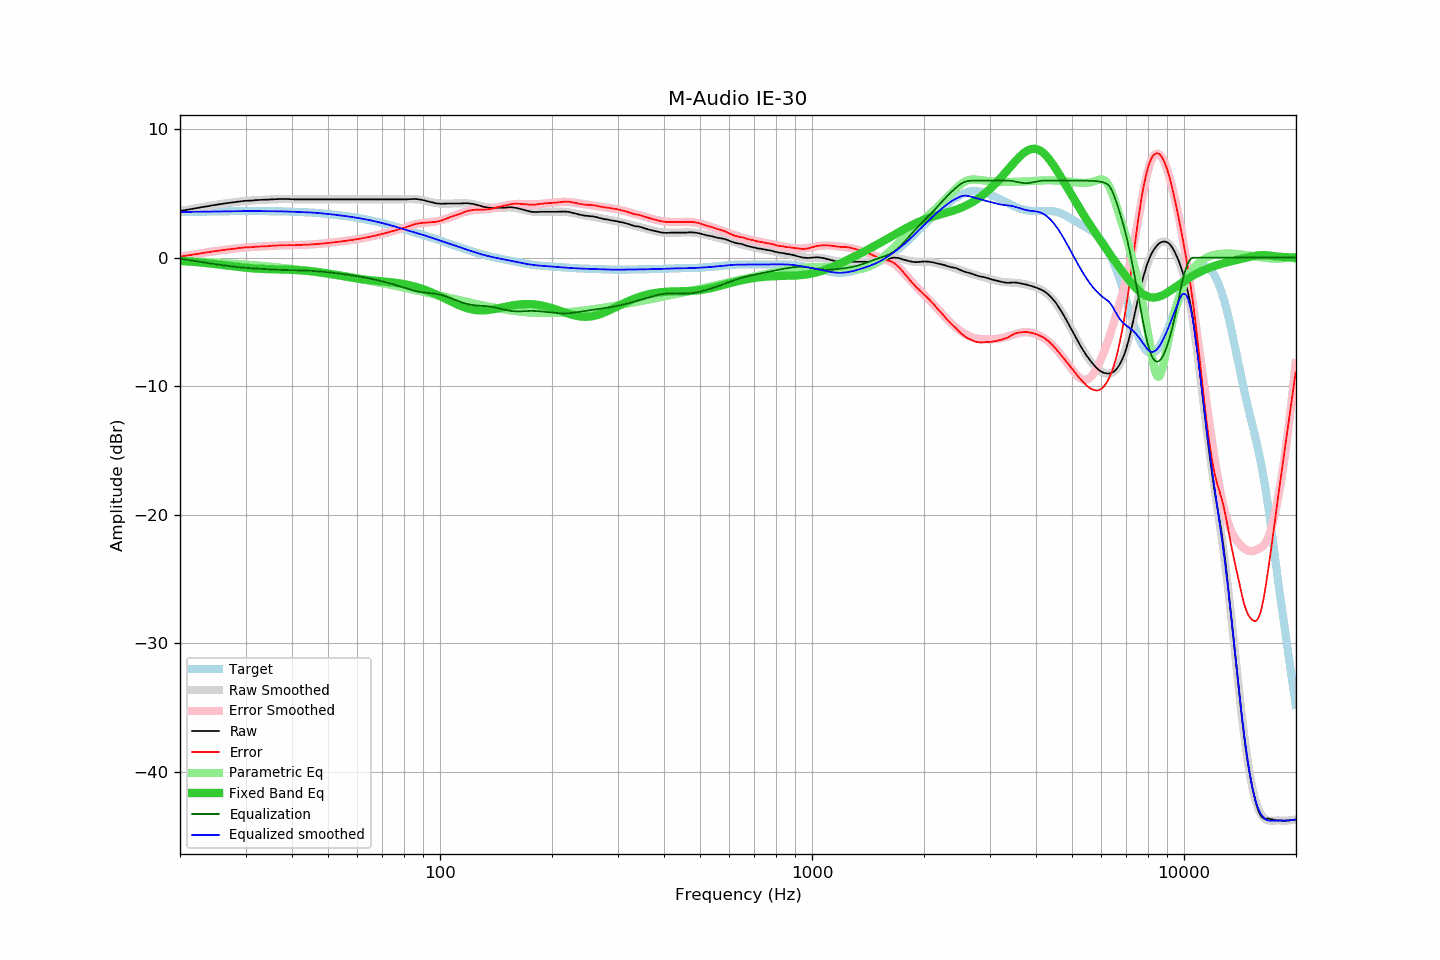

The data file committed next to this chart (first rows):
frequency, raw, error, smoothed, error_smoothed, equalization, parametric_eq, equalized_raw, equalized_smoothed, target
20.00, 3.63, 0.08, 3.63, 0.08, -0.08, -0.25, 3.55, 3.55, 3.55
20.20, 3.65, 0.10, 3.65, 0.10, -0.10, -0.25, 3.55, 3.55, 3.55
20.40, 3.67, 0.11, 3.67, 0.12, -0.12, -0.26, 3.55, 3.55, 3.55
20.61, 3.70, 0.14, 3.69, 0.14, -0.14, -0.27, 3.56, 3.56, 3.56
20.81, 3.72, 0.16, 3.72, 0.16, -0.16, -0.28, 3.56, 3.56, 3.56
21.02, 3.74, 0.18, 3.74, 0.18, -0.18, -0.29, 3.56, 3.56, 3.56
21.23, 3.76, 0.20, 3.76, 0.20, -0.20, -0.30, 3.56, 3.56, 3.56
21.44, 3.78, 0.21, 3.78, 0.22, -0.22, -0.31, 3.56, 3.56, 3.57
21.66, 3.81, 0.24, 3.80, 0.24, -0.24, -0.32, 3.57, 3.57, 3.57
21.87, 3.83, 0.26, 3.83, 0.26, -0.26, -0.33, 3.57, 3.57, 3.57
22.09, 3.85, 0.28, 3.85, 0.28, -0.28, -0.34, 3.57, 3.57, 3.57
22.31, 3.87, 0.29, 3.87, 0.30, -0.30, -0.36, 3.57, 3.57, 3.57
22.54, 3.89, 0.31, 3.89, 0.32, -0.32, -0.37, 3.57, 3.58, 3.58
22.76, 3.92, 0.34, 3.91, 0.34, -0.34, -0.38, 3.58, 3.58, 3.58
22.99, 3.94, 0.36, 3.94, 0.36, -0.36, -0.39, 3.58, 3.58, 3.58
23.22, 3.96, 0.38, 3.96, 0.38, -0.38, -0.40, 3.58, 3.58, 3.58
23.45, 3.98, 0.40, 3.98, 0.40, -0.40, -0.42, 3.58, 3.58, 3.58
23.69, 4.00, 0.41, 4.00, 0.42, -0.42, -0.43, 3.58, 3.59, 3.59
23.92, 4.02, 0.43, 4.02, 0.43, -0.43, -0.44, 3.58, 3.59, 3.59
24.16, 4.04, 0.45, 4.04, 0.45, -0.45, -0.46, 3.58, 3.59, 3.59
24.40, 4.07, 0.48, 4.06, 0.47, -0.47, -0.47, 3.60, 3.59, 3.59
24.65, 4.09, 0.49, 4.09, 0.49, -0.49, -0.49, 3.60, 3.59, 3.60
24.89, 4.11, 0.51, 4.11, 0.51, -0.51, -0.50, 3.60, 3.60, 3.60
25.14, 4.13, 0.53, 4.13, 0.53, -0.53, -0.52, 3.60, 3.60, 3.60
25.39, 4.15, 0.55, 4.15, 0.54, -0.54, -0.53, 3.60, 3.60, 3.60
25.65, 4.17, 0.56, 4.16, 0.56, -0.56, -0.55, 3.61, 3.60, 3.60
25.91, 4.18, 0.57, 4.18, 0.58, -0.58, -0.56, 3.60, 3.61, 3.61
26.16, 4.20, 0.59, 4.20, 0.59, -0.59, -0.58, 3.60, 3.61, 3.61
26.43, 4.22, 0.61, 4.22, 0.61, -0.61, -0.60, 3.61, 3.61, 3.61
26.69, 4.24, 0.63, 4.24, 0.63, -0.63, -0.61, 3.61, 3.61, 3.61
26.96, 4.26, 0.64, 4.26, 0.64, -0.64, -0.63, 3.62, 3.61, 3.61
27.23, 4.27, 0.65, 4.27, 0.66, -0.66, -0.64, 3.61, 3.61, 3.62
27.50, 4.29, 0.67, 4.29, 0.67, -0.67, -0.66, 3.61, 3.62, 3.62
27.77, 4.31, 0.69, 4.31, 0.69, -0.69, -0.68, 3.62, 3.62, 3.62
28.05, 4.32, 0.70, 4.32, 0.71, -0.71, -0.69, 3.61, 3.62, 3.62
28.33, 4.34, 0.72, 4.34, 0.72, -0.72, -0.71, 3.62, 3.62, 3.62
28.62, 4.36, 0.74, 4.36, 0.73, -0.73, -0.72, 3.62, 3.62, 3.62
28.90, 4.37, 0.75, 4.37, 0.75, -0.75, -0.73, 3.62, 3.62, 3.62
29.19, 4.39, 0.76, 4.38, 0.76, -0.76, -0.75, 3.63, 3.62, 3.62
29.48, 4.40, 0.77, 4.40, 0.77, -0.77, -0.76, 3.63, 3.62, 3.63
29.78, 4.42, 0.79, 4.41, 0.78, -0.78, -0.78, 3.63, 3.62, 3.63
30.08, 4.43, 0.80, 4.42, 0.79, -0.79, -0.79, 3.63, 3.62, 3.63
30.38, 4.43, 0.80, 4.43, 0.80, -0.80, -0.80, 3.62, 3.63, 3.63
30.68, 4.44, 0.81, 4.44, 0.81, -0.81, -0.81, 3.62, 3.63, 3.63
30.99, 4.44, 0.81, 4.45, 0.82, -0.82, -0.82, 3.62, 3.63, 3.63
31.30, 4.45, 0.82, 4.46, 0.83, -0.83, -0.83, 3.62, 3.63, 3.63
31.61, 4.46, 0.83, 4.46, 0.84, -0.84, -0.84, 3.62, 3.63, 3.63
31.93, 4.48, 0.85, 4.47, 0.85, -0.85, -0.85, 3.63, 3.62, 3.63
32.24, 4.48, 0.85, 4.48, 0.85, -0.85, -0.86, 3.62, 3.62, 3.63
32.57, 4.49, 0.86, 4.48, 0.86, -0.86, -0.86, 3.63, 3.62, 3.63
32.89, 4.50, 0.87, 4.49, 0.87, -0.87, -0.87, 3.63, 3.62, 3.62
33.22, 4.50, 0.87, 4.50, 0.88, -0.88, -0.88, 3.62, 3.62, 3.62
33.55, 4.51, 0.89, 4.50, 0.88, -0.88, -0.88, 3.62, 3.62, 3.62
33.89, 4.51, 0.89, 4.51, 0.89, -0.89, -0.89, 3.62, 3.62, 3.62
34.23, 4.51, 0.89, 4.52, 0.90, -0.90, -0.89, 3.61, 3.62, 3.62
34.57, 4.52, 0.90, 4.52, 0.91, -0.91, -0.89, 3.61, 3.62, 3.62
34.92, 4.53, 0.91, 4.53, 0.91, -0.91, -0.90, 3.61, 3.62, 3.62
35.27, 4.54, 0.92, 4.54, 0.92, -0.92, -0.90, 3.62, 3.61, 3.62
35.62, 4.54, 0.92, 4.54, 0.93, -0.93, -0.91, 3.61, 3.61, 3.61
35.97, 4.55, 0.94, 4.55, 0.93, -0.93, -0.91, 3.61, 3.61, 3.61
... 635 more rows
